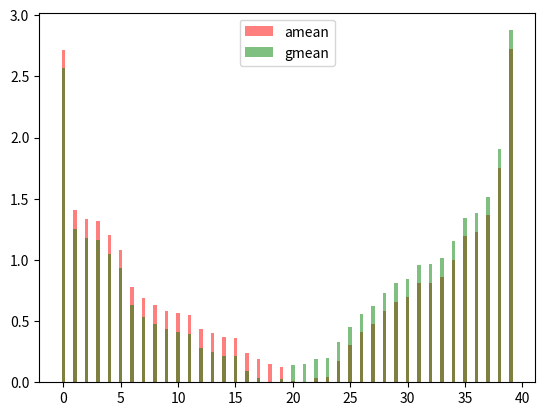

Reproduce this figure in Python.
import numpy as np
from scipy import stats
import matplotlib.pylab as plt


# Generate positive numbers from the normal distribution
n_subjects = 40
subjects = np.random.randn(n_subjects)
subjects += np.abs(subjects.min()) + 1.
sorted_subjects = np.sort(subjects)

# Compute the distances to means
amean = np.mean(sorted_subjects)
gmean = stats.gmean(sorted_subjects)
amean_distances = [abs(subject - amean) for subject in sorted_subjects]
gmean_distances = [abs(subject - gmean) for subject in sorted_subjects]

# Plot the bars of distances
plt.bar(np.arange(n_subjects), amean_distances, width=.3, label='amean',
        color='r', alpha=.5)
plt.bar(np.arange(n_subjects), gmean_distances, width=.3, label='gmean',
        color='g', alpha=.5)
plt.legend()
plt.show()
